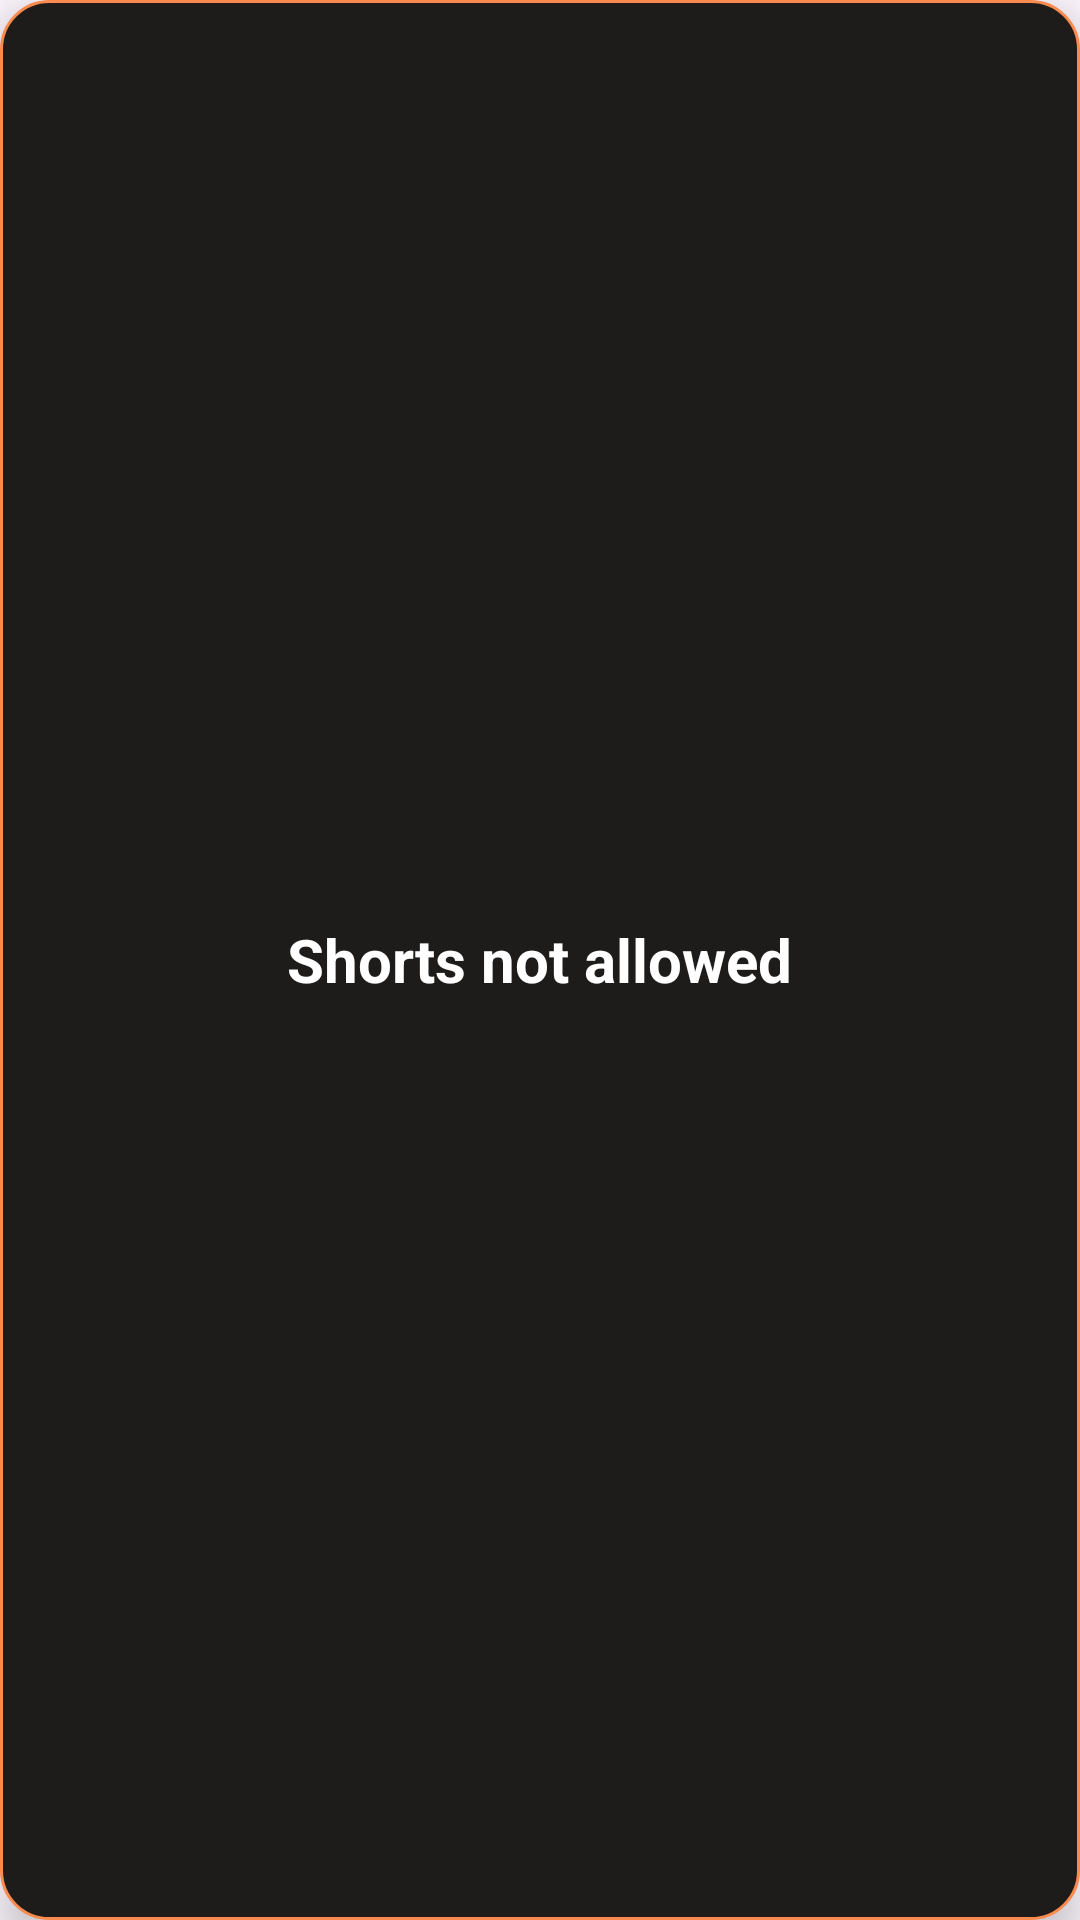

Reconstruct the res/layout file that produces this screen, plus the resources it refers to.
<!-- AndroidManifest.xml: application theme Theme.ScrollBlocker -->
<!-- res/layout/overlay_blocked.xml -->
<?xml version="1.0" encoding="utf-8"?>
<LinearLayout xmlns:android="http://schemas.android.com/apk/res/android"
    android:layout_width="wrap_content"
    android:layout_height="wrap_content"
    android:orientation="vertical"
    android:background="@drawable/bg_pill"
    android:paddingHorizontal="48dp"
    android:paddingVertical="32dp"
    android:gravity="center"
    android:elevation="8dp">

    <TextView
        android:id="@+id/tvBlockTitle"
        android:layout_width="wrap_content"
        android:layout_height="wrap_content"
        android:textColor="@android:color/white"
        android:textSize="20sp"
        android:textStyle="bold"
        android:text="Shorts not allowed" />

    <TextView
        android:id="@+id/tvBlockBody"
        android:layout_width="wrap_content"
        android:layout_height="wrap_content"
        android:textColor="#CCCCCC"
        android:textSize="14sp"
        android:layout_marginTop="8dp"
        android:visibility="gone"
        android:gravity="center"
        android:text="Taking you back." />
</LinearLayout>
<!-- resources referenced by this layout -->
<resources>
  <!-- drawable bg_pill (drawable) -->
  <?xml version="1.0" encoding="utf-8"?>
  <shape xmlns:android="http://schemas.android.com/apk/res/android"
      android:shape="rectangle">
      
      <solid android:color="#1E1C1A"/>
      <corners android:radius="16dp"/>
      
      <stroke android:width="1dp" android:color="#FA8A4D"/>
  </shape>
  <style name="Theme.ScrollBlocker" parent="Theme.Material3.DayNight.NoActionBar">
          
          <item name="android:windowTranslucentStatus">true</item>
          <item name="android:windowTranslucentNavigation">true</item>
  
          <item name="colorPrimary">@color/accent</item>
          <item name="colorOnPrimary">@color/on_accent</item>
          <item name="colorSurface">@color/bg_card</item>
          <item name="colorOnSurface">@color/text_primary</item>
      </style>
  <color name="accent">#FA8A4D</color>
  <color name="on_accent">#000000</color>
  <color name="bg_card">#1E1C1A</color>
  <color name="text_primary">#FFFFFF</color>
</resources>
